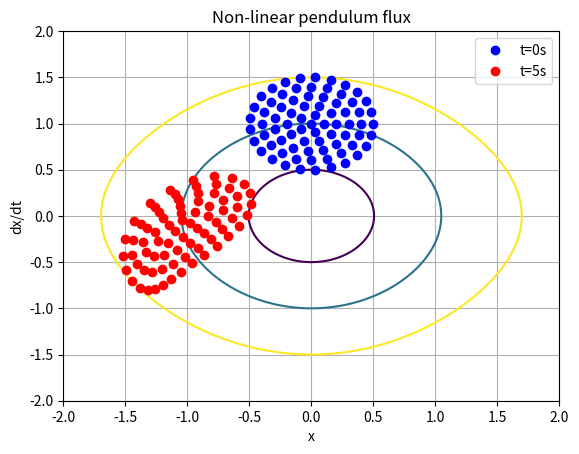

The script that saved this image:
# This example was discussed during a lecture on the 21st of November, 2023.

import numpy as np
import matplotlib.pyplot as plt
from scipy.integrate import solve_ivp

graph_name = "Non-linear pendulum flux"

fig = plt.gcf()
fig.canvas.manager.set_window_title(graph_name)
plt.title(graph_name)

plt.xlabel("x")
plt.ylabel("dx/dt")

plt.grid()

def U(x):
	return -np.cos(x)

def T(dxdt):
	return dxdt**2 / 2

def E(x, dxdt):
	return U(x) + T(dxdt)

X, Y = np.meshgrid(np.linspace(-2, 2, num=1000), np.linspace(-2, 2, num=1000))

E2 = -0.5
E1 = E(0, 0.5)
E3 = E(0, 1.5)

plt.contour(X, Y, E(X, Y), levels=[E1, E2, E3])

# Define how many points should lie at a distance of RADIUS from the center
RADIUS = [0.0, 0.1, 0.2, 0.3, 0.4, 0.5]
POINTS_COUNT = [1, 5, 10, 15, 20, 25]

def system(_, y):
	return [y[1], -np.sin(y[0])]

def ra_pairs(r, n):
	for i in range(len(r)):
		for j in range(n[i]):
			# Yield radius and angle
			yield r[i], j * (2 * np.pi / n[i])

xi = [r*np.cos(a) for r, a in ra_pairs(RADIUS, POINTS_COUNT)]
# Add 1 to the y component because the circle should be centered in (0,1)
dxdti = [r*np.sin(a) + 1 for r, a in ra_pairs(RADIUS, POINTS_COUNT)]

plt.plot(xi, dxdti, 'bo', label="t=0s")

t0 = 0
tf = 5

xf = []
dxdtf = []

# compute solutions
for p in range(len(xi)):
	x = xi[p]
	dxdt = dxdti[p]

	solution = solve_ivp(system, [t0, tf], [x, dxdt], t_eval=[tf])

	xf.append(solution.y[0][0])
	dxdtf.append(solution.y[1][0])

plt.plot(xf, dxdtf, 'ro', label="t=5s")

plt.legend()
plt.show()
